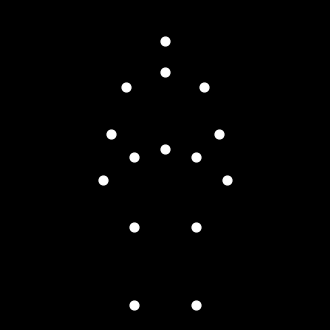

Generate this figure with matplotlib:

"""
Biological-motion point-light display
Happy, light-weight woman turning around.
Exactly 15 white dots on a black background.
"""

import numpy as np
import matplotlib.pyplot as plt
from matplotlib.animation import FuncAnimation

# -------------------------- skeleton definition --------------------------- #
# 15 joints (x, y, z) in metres – neutral pose (facing viewer)
JOINTS = np.array([
    [ 0.00, 1.80, 0.00],   # 0 head
    [ 0.00, 1.60, 0.00],   # 1 neck
    [-0.25, 1.50, 0.00],   # 2 right shoulder
    [ 0.25, 1.50, 0.00],   # 3 left shoulder
    [-0.35, 1.20, 0.00],   # 4 right elbow
    [ 0.35, 1.20, 0.00],   # 5 left  elbow
    [-0.40, 0.90, 0.00],   # 6 right wrist
    [ 0.40, 0.90, 0.00],   # 7 left  wrist
    [ 0.00, 1.10, 0.00],   # 8 pelvis (mid-hip)
    [-0.20, 1.05, 0.00],   # 9 right hip
    [ 0.20, 1.05, 0.00],   #10 left  hip
    [-0.20, 0.60, 0.00],   #11 right knee
    [ 0.20, 0.60, 0.00],   #12 left  knee
    [-0.20, 0.10, 0.00],   #13 right ankle
    [ 0.20, 0.10, 0.00],   #14 left  ankle
])

N_JOINTS = JOINTS.shape[0]

# --------------------------- animation setup ------------------------------ #
fig, ax = plt.subplots(figsize=(4, 6))
fig.patch.set_facecolor('black')
ax.set_facecolor('black')
ax.set_xlim(-1, 1)
ax.set_ylim(0, 2)
ax.set_aspect('equal')
ax.axis('off')

scat = ax.scatter([], [], s=40, c='white')

# --------------------------- helper functions ----------------------------- #
def rotate_y(points, theta):
    """Rotate points about the y-axis by angle theta (radians)."""
    c, s = np.cos(theta), np.sin(theta)
    rot = np.array([[ c, 0,  s],
                    [ 0, 1,  0],
                    [-s, 0,  c]])
    return points @ rot.T

def project(points3d):
    """Orthographic projection: discard z."""
    return points3d[:, :2]

# --------------------------- animation loop ------------------------------- #
def update(frame):
    # rotation angle (one full turn every 180 frames ≈ 6 s at 30 fps)
    theta = 2 * np.pi * frame / 180
    pts = rotate_y(JOINTS, theta)

    # happy vertical bounce (light weight => light bounce)
    bounce = 0.05 * np.sin(2 * np.pi * frame / 60)
    pts[:, 1] += bounce

    # slight arm sway to add naturalness (±8° swing in sagittal plane)
    sway_angle = np.deg2rad(8) * np.sin(2 * np.pi * frame / 45)
    for idx in (4, 6):  # right elbow & wrist swing forward/back
        x, y, z = pts[idx]
        z_off =  (x * np.sin(sway_angle))
        x_off = -(x * (1 - np.cos(sway_angle)))
        pts[idx, 0] += x_off
        pts[idx, 2] += z_off
    for idx in (5, 7):  # left elbow & wrist (opposite phase)
        x, y, z = pts[idx]
        z_off = -(x * np.sin(sway_angle))
        x_off =  (x * (1 - np.cos(sway_angle)))
        pts[idx, 0] += x_off
        pts[idx, 2] += z_off

    # 2-D projection
    pts2d = project(pts)

    scat.set_offsets(pts2d)
    return scat,

ani = FuncAnimation(fig,
                    update,
                    frames=360,
                    interval=33,     # 30 fps
                    blit=True)

plt.show()
